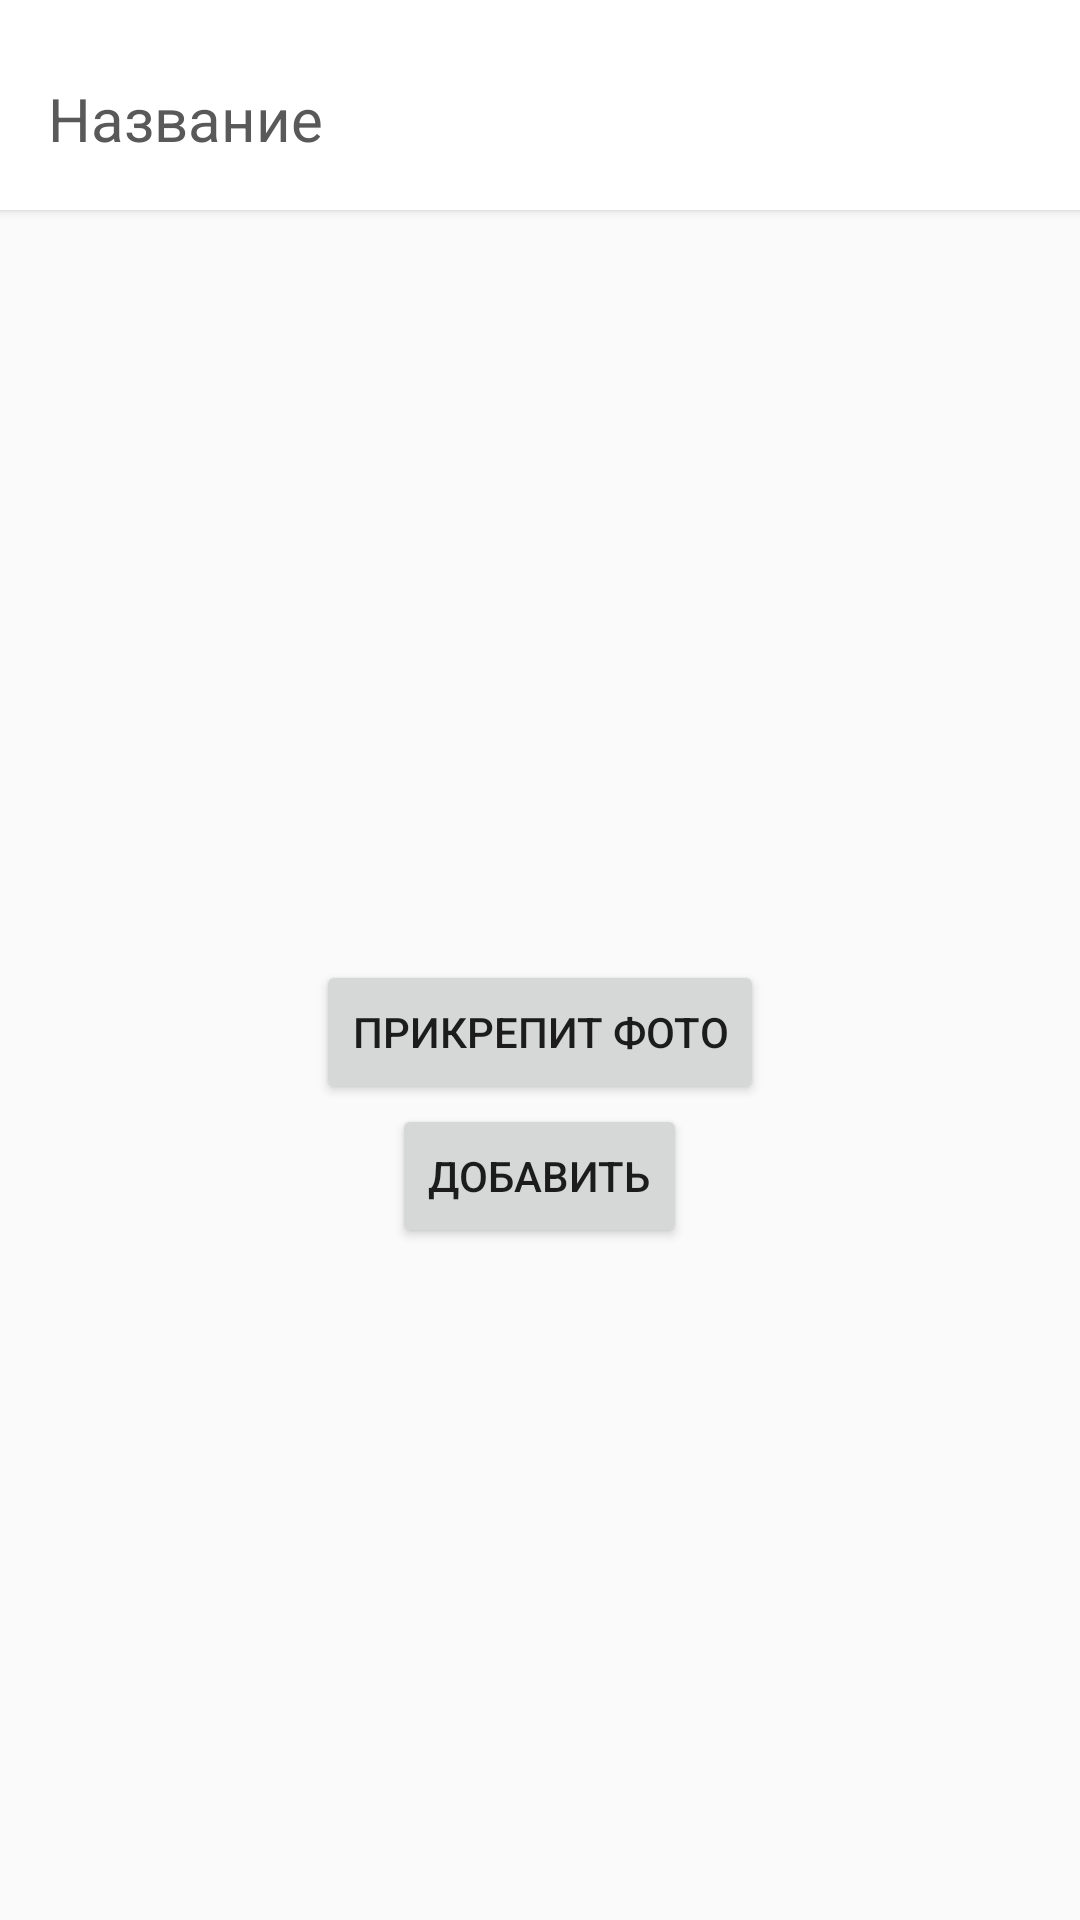

This screen was rendered from an Android layout file. Write that file and the resources it references.
<!-- AndroidManifest.xml: application theme AppTheme -->
<!-- res/layout/activity_add_item.xml -->
<?xml version="1.0" encoding="utf-8"?>
<layout xmlns:android="http://schemas.android.com/apk/res/android"
    xmlns:app="http://schemas.android.com/apk/res-auto">

    <data>

        <variable
            name="actionListener"
            type="com.example.shopping_list.ui.addItem.AddItemContract.View" />
    </data>

    <androidx.appcompat.widget.LinearLayoutCompat
        android:layout_width="match_parent"
        android:layout_height="match_parent"
        android:orientation="vertical">

        <com.google.android.material.textfield.TextInputLayout
            android:id="@+id/nameTextInputLayout"
            style="@style/InputLayoutStyle"
            android:layout_height="wrap_content"
            android:background="@android:color/white"
            android:elevation="@dimen/elevation"
            android:padding="@dimen/dimen_16">

            <androidx.appcompat.widget.AppCompatEditText
                android:id="@+id/nameTextView"
                android:layout_width="match_parent"
                android:layout_height="wrap_content"
                android:background="@android:color/transparent"
                android:hint="@string/name_hint"
                android:inputType="text"
                android:maxLines="1"
                android:textColor="@color/color_gray"
                android:textSize="@dimen/text_small_size"
                android:textStyle="normal" />
        </com.google.android.material.textfield.TextInputLayout>

        <androidx.appcompat.widget.AppCompatImageView
            android:id="@+id/photoImageView"
            placeholder="@{@drawable/ic_image_black_48dp}"
            android:layout_width="250dp"
            android:layout_height="250dp"
            android:layout_gravity="center"
            android:scaleType="centerCrop" />

        <androidx.appcompat.widget.AppCompatButton
            android:id="@+id/addPhotoButton"
            android:layout_width="wrap_content"
            android:layout_height="wrap_content"
            android:layout_gravity="center"
            android:onClick="@{v -> actionListener.onAddPhotoClick()}"
            android:text="Прикрепит фото" />

        <androidx.appcompat.widget.AppCompatButton
            android:id="@+id/addProductButton"
            android:layout_width="wrap_content"
            android:layout_height="wrap_content"
            android:layout_gravity="center"
            android:gravity="center"
            android:onClick="@{v -> actionListener.onAddItemClick()}"
            android:text="Добавить" />

    </androidx.appcompat.widget.LinearLayoutCompat>
</layout>
<!-- resources referenced by this layout -->
<resources>
  <color name="color_gray">#95989a</color>
  <dimen name="dimen_16">16dp</dimen>
  <dimen name="elevation">2dp</dimen>
  <dimen name="text_small_size">20sp</dimen>
  <string name="name_hint">Название</string>
  <style name="InputLayoutStyle" parent="Widget.Design.TextInputLayout">
          <item name="android:textColorHint">@color/colorBody</item>
          <item name="android:textSize">16sp</item>
          <item name="android:layout_height">wrap_content</item>
          <item name="android:layout_width">match_parent</item>
          <item name="hintTextAppearance">@style/CaptionTextAppearance</item>
      </style>
  <style name="AppTheme" parent="Theme.AppCompat.Light.DarkActionBar">
          
          <item name="colorPrimary">@color/colorPrimary</item>
          <item name="colorPrimaryDark">@color/colorPrimaryDark</item>
          <item name="colorAccent">@color/colorAccent</item>
      </style>
  <color name="colorBody">#595959</color>
  <style name="CaptionTextAppearance" parent="TextAppearance.AppCompat">
  
          <item name="android:textSize">12sp</item>
          <item name="android:textColor">@color/colorBody</item>
      </style>
  <color name="colorPrimary">#008577</color>
  <color name="colorPrimaryDark">#00574B</color>
  <color name="colorAccent">#D81B60</color>
</resources>
